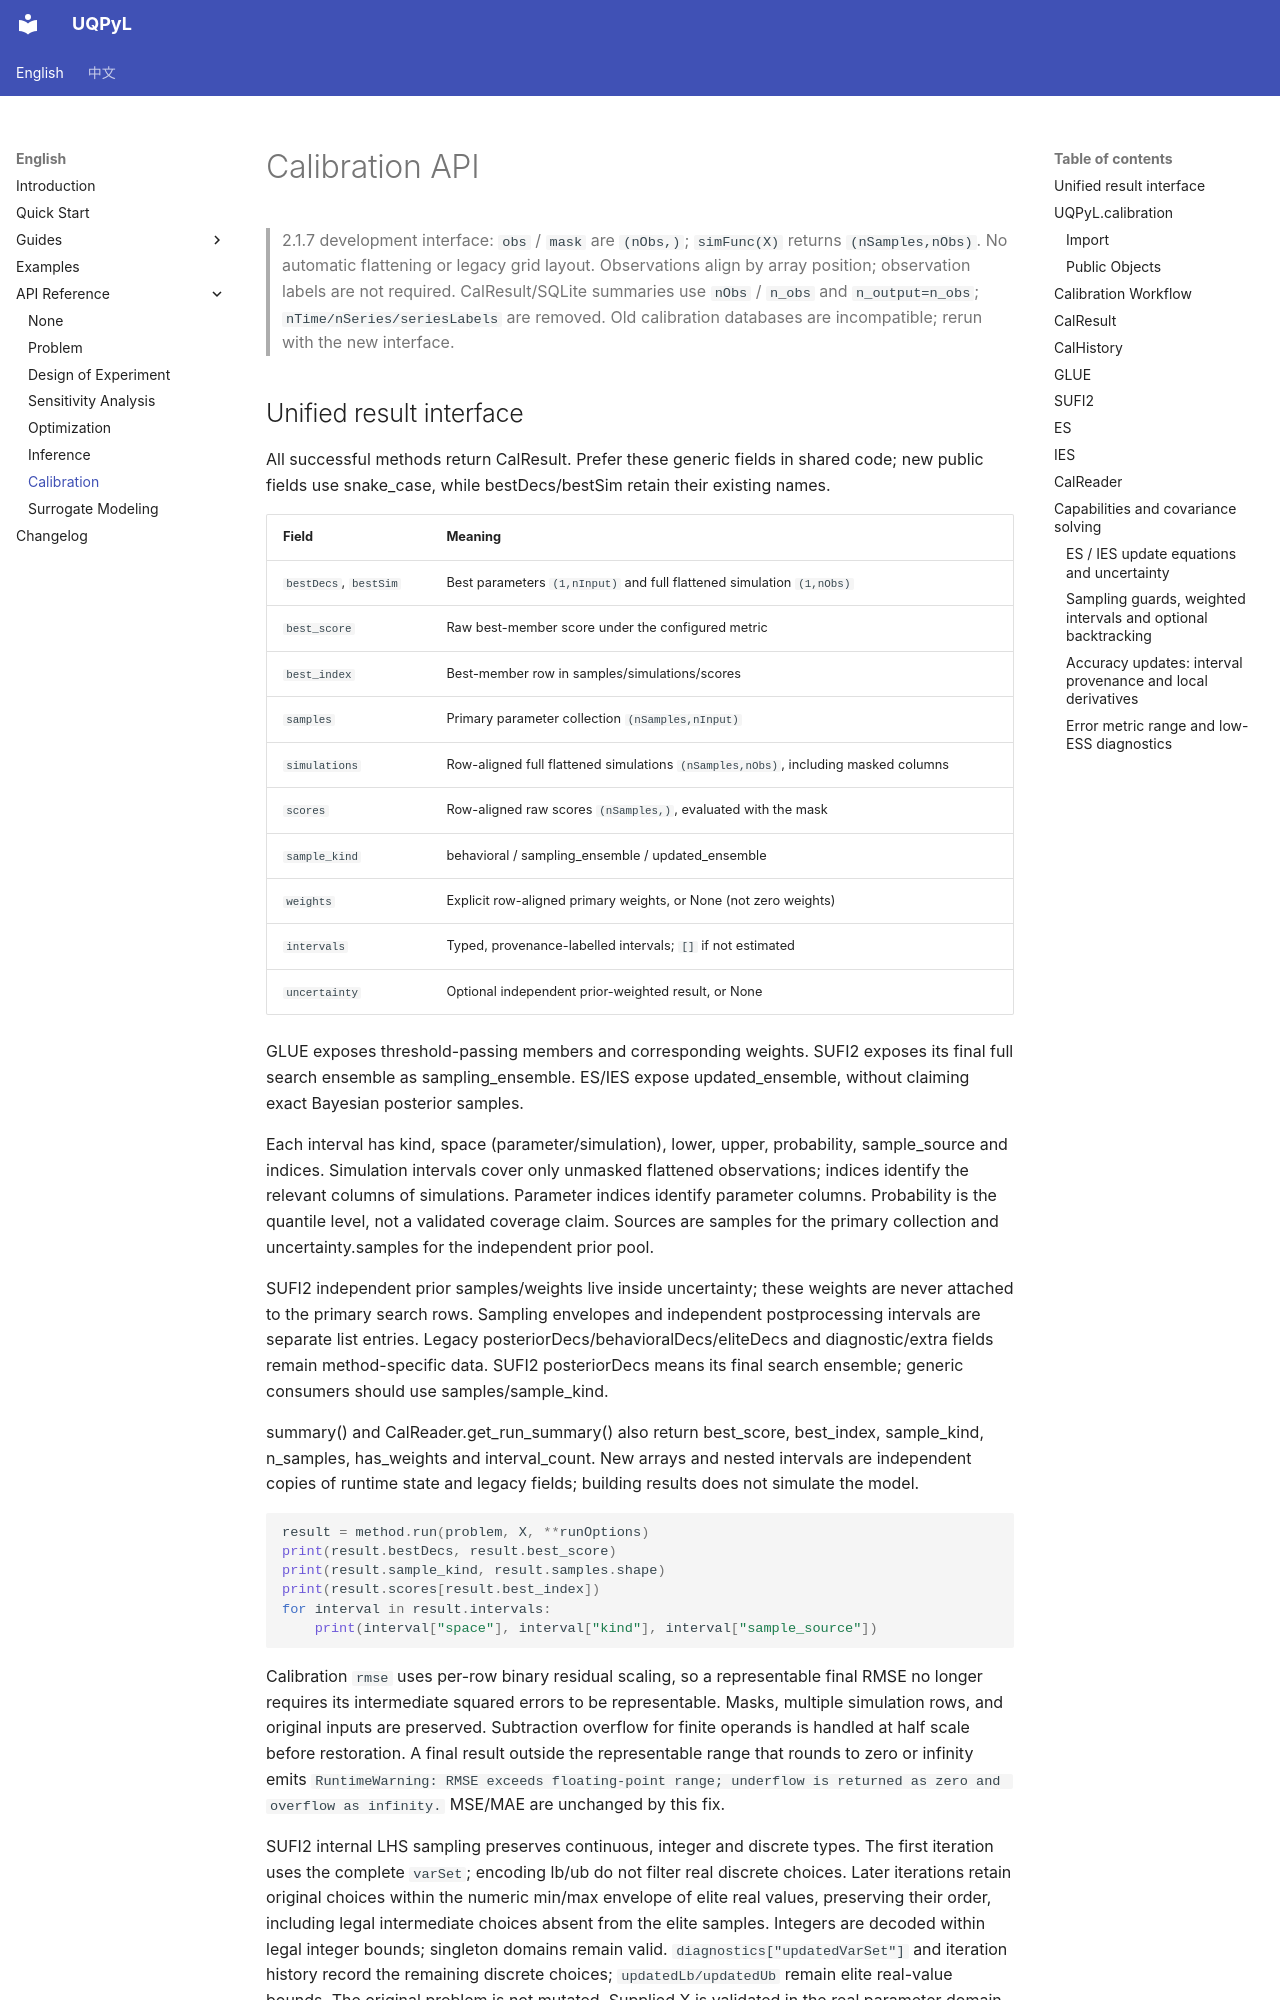

repository: smasky/UQPyL · page: api/calibration.html · generator: mkdocs

# Calibration API

> 2.1.7 development interface: `obs` / `mask` are `(nObs,)`; `simFunc(X)` returns `(nSamples,nObs)`. No automatic flattening or legacy grid layout. Observations align by array position; observation labels are not required. CalResult/SQLite summaries use `nObs` / `n_obs` and `n_output=n_obs`; `nTime/nSeries/seriesLabels` are removed. Old calibration databases are incompatible; rerun with the new interface.
